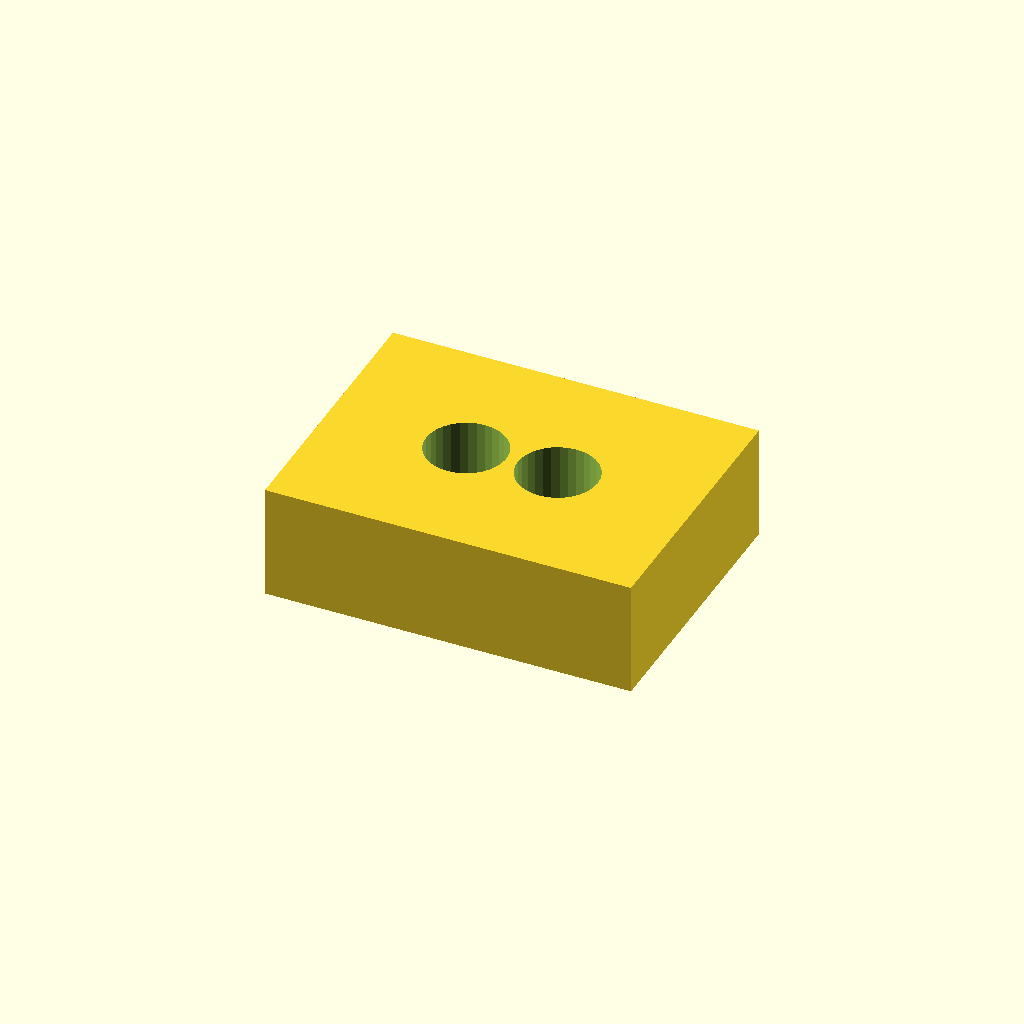
Cell 1: the model at its default parameters.
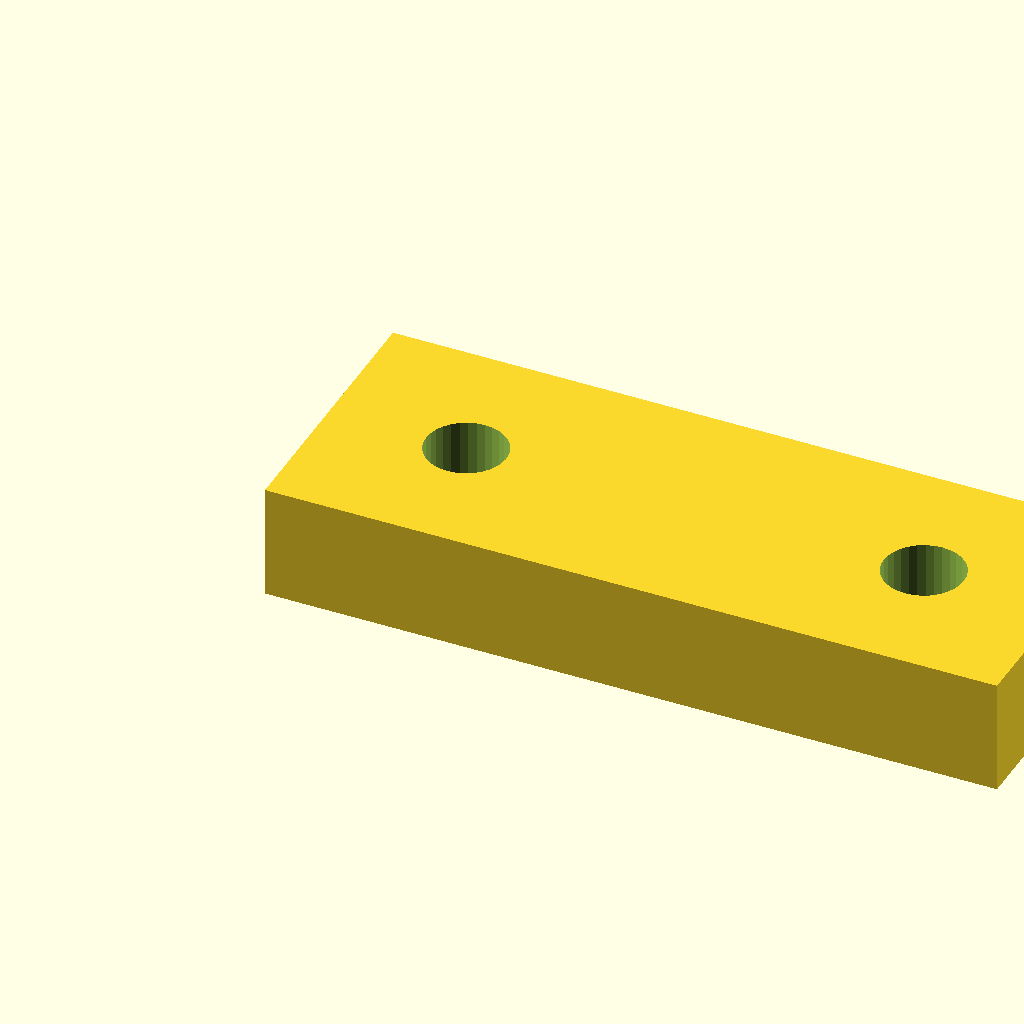
Cell 2 — pad_l set to 32, the other parameters unchanged.
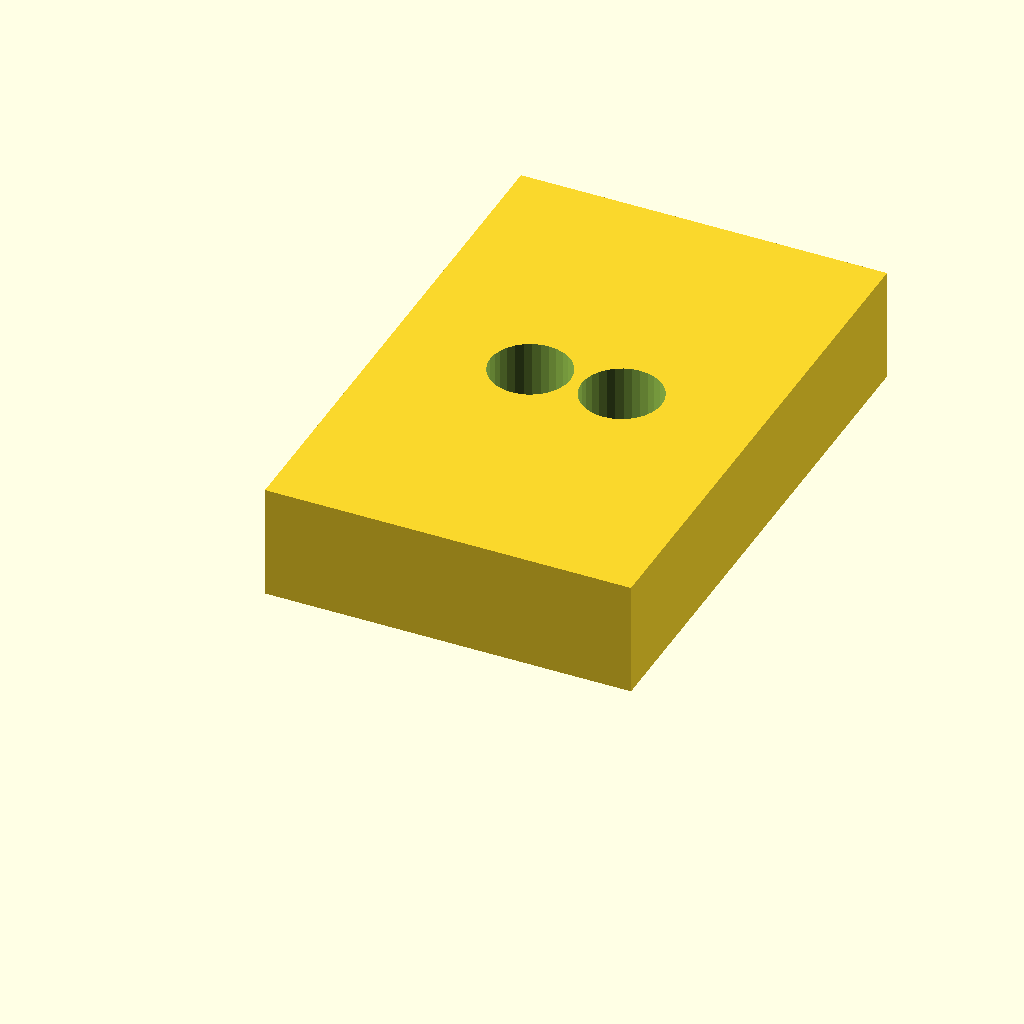
Cell 3: pad_w = 24 (everything else at default).
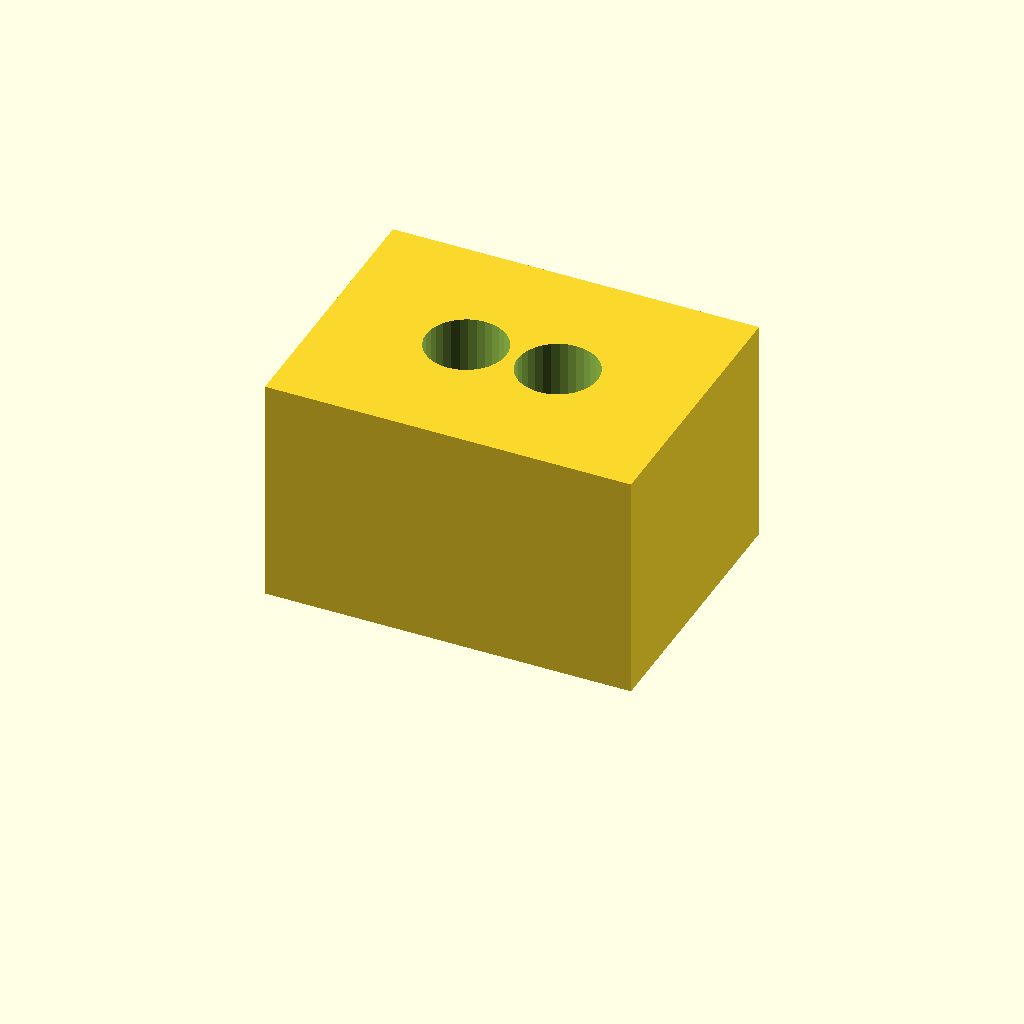
Cell 4: pad_t = 10 (everything else at default).
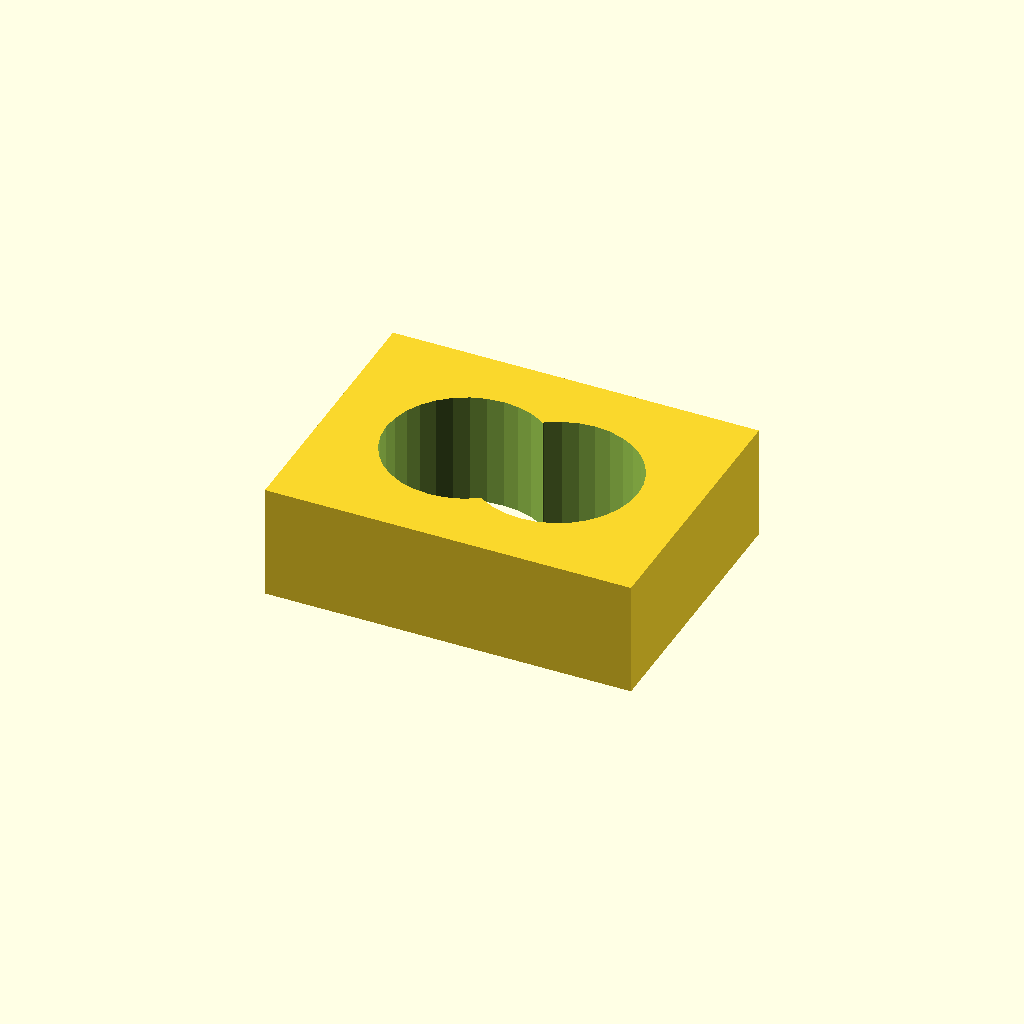
Cell 5: the same model with hole_d = 7.
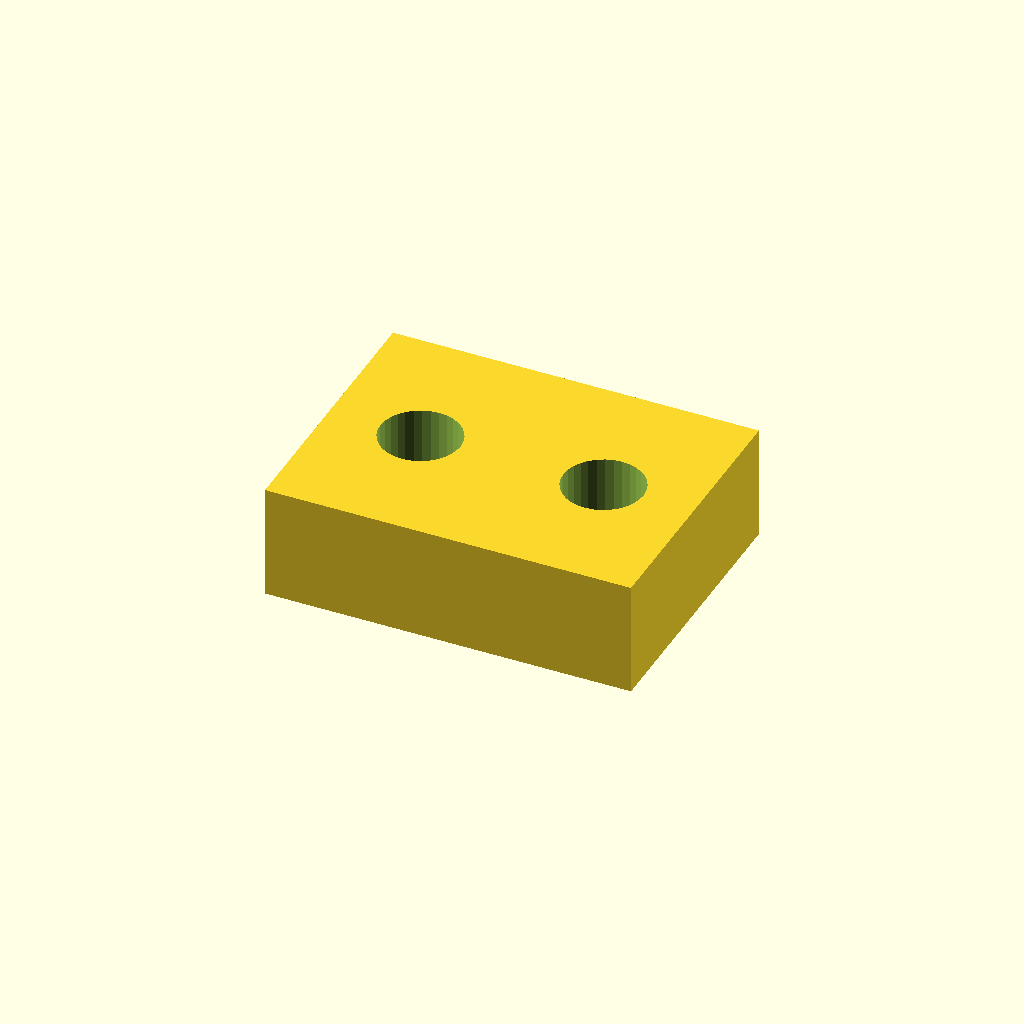
Cell 6: the same model with hole_x = 12.
All cells are drawn from one camera (rotation 55°, 0°, 25°, orthographic, colour scheme Cornfield), so only the parameter changes between them.
The OpenSCAD source (optional_data/data/scale1/microfeatures/part_0111.scad):
$fn = 32;

// ----------------------------------------------------------------------
// Micro pad: two-hole pad, 5-20 mm class
// ----------------------------------------------------------------------

// --- parameters (mm) ---
pad_l = 16;               // pad length, X
pad_w = 12;               // pad width, Y
pad_t = 5;                // pad thickness, Z
hole_d = 3.5;             // hole diameter
hole_x = 6;               // X of the first hole centre

difference() {
  cube([pad_l, pad_w, pad_t]);
  for (x = [hole_x, pad_l - hole_x])
    translate([x, pad_w / 2, -1])
      cylinder(h = pad_t + 2, d = hole_d);
}
Customizer parameters (derived from the source; name, type, default, range or options):
pad_l: number, default 16
pad_w: number, default 12
pad_t: number, default 5
hole_d: number, default 3.5
hole_x: number, default 6
